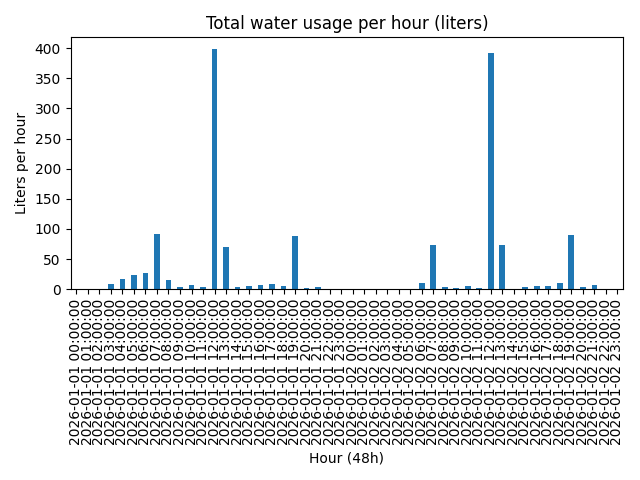

Values plotted in this chart, from the file beside it:
timestamp, liters_per_hour
2026-01-01 00:00:00, 0.0
2026-01-01 01:00:00, 0.007425
2026-01-01 02:00:00, 0.009953
2026-01-01 03:00:00, 8.355
2026-01-01 04:00:00, 17.44
2026-01-01 05:00:00, 22.84
2026-01-01 06:00:00, 27.15
2026-01-01 07:00:00, 90.86
2026-01-01 08:00:00, 15.84
2026-01-01 09:00:00, 3.179
2026-01-01 10:00:00, 6.886
2026-01-01 11:00:00, 3.933
2026-01-01 12:00:00, 398
2026-01-01 13:00:00, 70.03
2026-01-01 14:00:00, 2.948
2026-01-01 15:00:00, 5.277
2026-01-01 16:00:00, 6.277
2026-01-01 17:00:00, 8.982
2026-01-01 18:00:00, 4.836
2026-01-01 19:00:00, 88.2
2026-01-01 20:00:00, 2.353
2026-01-01 21:00:00, 3.522
2026-01-01 22:00:00, 0.0
2026-01-01 23:00:00, 0.002735
2026-01-02 00:00:00, 0.0
2026-01-02 01:00:00, 0.1297
2026-01-02 02:00:00, 0.6562
2026-01-02 03:00:00, 0.01072
2026-01-02 04:00:00, 0.6464
2026-01-02 05:00:00, 0.5735
2026-01-02 06:00:00, 10.53
2026-01-02 07:00:00, 73.98
2026-01-02 08:00:00, 3.407
2026-01-02 09:00:00, 1.946
2026-01-02 10:00:00, 4.81
2026-01-02 11:00:00, 1.911
2026-01-02 12:00:00, 391.9
2026-01-02 13:00:00, 72.95
2026-01-02 14:00:00, 0.7857
2026-01-02 15:00:00, 3.729
2026-01-02 16:00:00, 4.776
2026-01-02 17:00:00, 5.545
2026-01-02 18:00:00, 10.19
2026-01-02 19:00:00, 89.9
2026-01-02 20:00:00, 3.363
2026-01-02 21:00:00, 7.119
2026-01-02 22:00:00, 0.02413
2026-01-02 23:00:00, 0.00108
